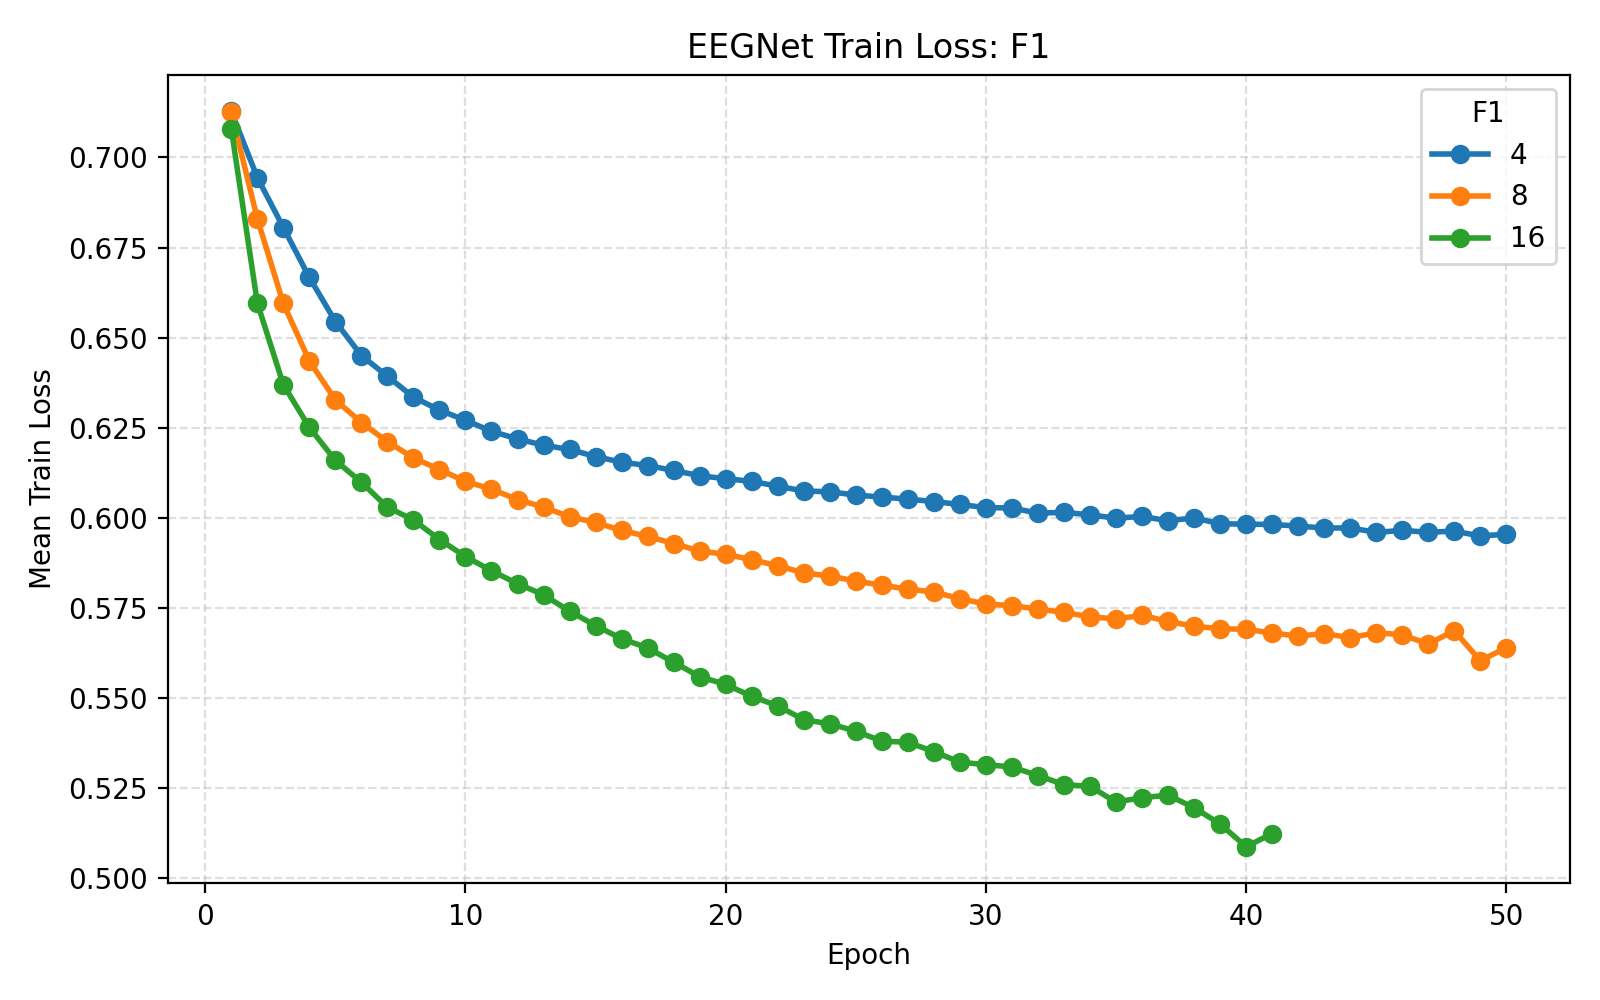

Values plotted in this chart, from the file beside it:
parameter_name, parameter_value, F1, D, F2, kernel_length, dropout_rate, learning_rate, batch_size, epochs, weight_decay, validation_fraction, early_stopping_patience, lr_scheduler_patience, lr_scheduler_factor, use_class_weight, seed, fold, subject, epoch, train_loss, val_loss, learning_rate, f1
F1, 4, 4, 2, 8, 64, 0.3, 0.001, 32, 50, 0.0, 0.1, 10, 5, 0.5, True, 42, 1, 1, 1, 0.7137, 0.6904, 0.001, 4
F1, 4, 4, 2, 8, 64, 0.3, 0.001, 32, 50, 0.0, 0.1, 10, 5, 0.5, True, 42, 1, 1, 2, 0.6926, 0.6823, 0.001, 4
F1, 4, 4, 2, 8, 64, 0.3, 0.001, 32, 50, 0.0, 0.1, 10, 5, 0.5, True, 42, 1, 1, 3, 0.6829, 0.6636, 0.001, 4
F1, 4, 4, 2, 8, 64, 0.3, 0.001, 32, 50, 0.0, 0.1, 10, 5, 0.5, True, 42, 1, 1, 4, 0.67, 0.6384, 0.001, 4
F1, 4, 4, 2, 8, 64, 0.3, 0.001, 32, 50, 0.0, 0.1, 10, 5, 0.5, True, 42, 1, 1, 5, 0.6546, 0.6254, 0.001, 4
F1, 4, 4, 2, 8, 64, 0.3, 0.001, 32, 50, 0.0, 0.1, 10, 5, 0.5, True, 42, 1, 1, 6, 0.6474, 0.6181, 0.001, 4
F1, 4, 4, 2, 8, 64, 0.3, 0.001, 32, 50, 0.0, 0.1, 10, 5, 0.5, True, 42, 1, 1, 7, 0.6384, 0.6103, 0.001, 4
F1, 4, 4, 2, 8, 64, 0.3, 0.001, 32, 50, 0.0, 0.1, 10, 5, 0.5, True, 42, 1, 1, 8, 0.6376, 0.6027, 0.001, 4
F1, 4, 4, 2, 8, 64, 0.3, 0.001, 32, 50, 0.0, 0.1, 10, 5, 0.5, True, 42, 1, 1, 9, 0.6364, 0.6071, 0.001, 4
F1, 4, 4, 2, 8, 64, 0.3, 0.001, 32, 50, 0.0, 0.1, 10, 5, 0.5, True, 42, 1, 1, 10, 0.6329, 0.5961, 0.001, 4
F1, 4, 4, 2, 8, 64, 0.3, 0.001, 32, 50, 0.0, 0.1, 10, 5, 0.5, True, 42, 1, 1, 11, 0.6315, 0.6013, 0.001, 4
F1, 4, 4, 2, 8, 64, 0.3, 0.001, 32, 50, 0.0, 0.1, 10, 5, 0.5, True, 42, 1, 1, 12, 0.6282, 0.5914, 0.001, 4
F1, 4, 4, 2, 8, 64, 0.3, 0.001, 32, 50, 0.0, 0.1, 10, 5, 0.5, True, 42, 1, 1, 13, 0.6255, 0.5974, 0.001, 4
F1, 4, 4, 2, 8, 64, 0.3, 0.001, 32, 50, 0.0, 0.1, 10, 5, 0.5, True, 42, 1, 1, 14, 0.62, 0.5884, 0.001, 4
F1, 4, 4, 2, 8, 64, 0.3, 0.001, 32, 50, 0.0, 0.1, 10, 5, 0.5, True, 42, 1, 1, 15, 0.6268, 0.5913, 0.001, 4
F1, 4, 4, 2, 8, 64, 0.3, 0.001, 32, 50, 0.0, 0.1, 10, 5, 0.5, True, 42, 1, 1, 16, 0.6216, 0.5873, 0.001, 4
F1, 4, 4, 2, 8, 64, 0.3, 0.001, 32, 50, 0.0, 0.1, 10, 5, 0.5, True, 42, 1, 1, 17, 0.6212, 0.5853, 0.001, 4
F1, 4, 4, 2, 8, 64, 0.3, 0.001, 32, 50, 0.0, 0.1, 10, 5, 0.5, True, 42, 1, 1, 18, 0.6149, 0.5867, 0.001, 4
F1, 4, 4, 2, 8, 64, 0.3, 0.001, 32, 50, 0.0, 0.1, 10, 5, 0.5, True, 42, 1, 1, 19, 0.6213, 0.5983, 0.001, 4
F1, 4, 4, 2, 8, 64, 0.3, 0.001, 32, 50, 0.0, 0.1, 10, 5, 0.5, True, 42, 1, 1, 20, 0.6197, 0.5878, 0.001, 4
F1, 4, 4, 2, 8, 64, 0.3, 0.001, 32, 50, 0.0, 0.1, 10, 5, 0.5, True, 42, 1, 1, 21, 0.6131, 0.5863, 0.001, 4
F1, 4, 4, 2, 8, 64, 0.3, 0.001, 32, 50, 0.0, 0.1, 10, 5, 0.5, True, 42, 1, 1, 22, 0.6117, 0.5818, 0.001, 4
F1, 4, 4, 2, 8, 64, 0.3, 0.001, 32, 50, 0.0, 0.1, 10, 5, 0.5, True, 42, 1, 1, 23, 0.6154, 0.5849, 0.001, 4
F1, 4, 4, 2, 8, 64, 0.3, 0.001, 32, 50, 0.0, 0.1, 10, 5, 0.5, True, 42, 1, 1, 24, 0.6169, 0.5893, 0.001, 4
F1, 4, 4, 2, 8, 64, 0.3, 0.001, 32, 50, 0.0, 0.1, 10, 5, 0.5, True, 42, 1, 1, 25, 0.6142, 0.5888, 0.001, 4
F1, 4, 4, 2, 8, 64, 0.3, 0.001, 32, 50, 0.0, 0.1, 10, 5, 0.5, True, 42, 1, 1, 26, 0.6144, 0.587, 0.001, 4
F1, 4, 4, 2, 8, 64, 0.3, 0.001, 32, 50, 0.0, 0.1, 10, 5, 0.5, True, 42, 1, 1, 27, 0.6099, 0.5861, 0.001, 4
F1, 4, 4, 2, 8, 64, 0.3, 0.001, 32, 50, 0.0, 0.1, 10, 5, 0.5, True, 42, 1, 1, 28, 0.6103, 0.587, 0.001, 4
F1, 4, 4, 2, 8, 64, 0.3, 0.001, 32, 50, 0.0, 0.1, 10, 5, 0.5, True, 42, 1, 1, 29, 0.6068, 0.5841, 0.001, 4
F1, 4, 4, 2, 8, 64, 0.3, 0.001, 32, 50, 0.0, 0.1, 10, 5, 0.5, True, 42, 1, 1, 30, 0.6119, 0.5846, 0.001, 4
F1, 4, 4, 2, 8, 64, 0.3, 0.001, 32, 50, 0.0, 0.1, 10, 5, 0.5, True, 42, 1, 1, 31, 0.6056, 0.5834, 0.001, 4
F1, 4, 4, 2, 8, 64, 0.3, 0.001, 32, 50, 0.0, 0.1, 10, 5, 0.5, True, 42, 1, 1, 32, 0.6029, 0.5821, 0.001, 4
F1, 4, 4, 2, 8, 64, 0.3, 0.001, 32, 50, 0.0, 0.1, 10, 5, 0.5, True, 42, 2, 2, 1, 0.706, 0.6912, 0.001, 4
F1, 4, 4, 2, 8, 64, 0.3, 0.001, 32, 50, 0.0, 0.1, 10, 5, 0.5, True, 42, 2, 2, 2, 0.6979, 0.6864, 0.001, 4
F1, 4, 4, 2, 8, 64, 0.3, 0.001, 32, 50, 0.0, 0.1, 10, 5, 0.5, True, 42, 2, 2, 3, 0.6861, 0.6818, 0.001, 4
F1, 4, 4, 2, 8, 64, 0.3, 0.001, 32, 50, 0.0, 0.1, 10, 5, 0.5, True, 42, 2, 2, 4, 0.6805, 0.6688, 0.001, 4
F1, 4, 4, 2, 8, 64, 0.3, 0.001, 32, 50, 0.0, 0.1, 10, 5, 0.5, True, 42, 2, 2, 5, 0.668, 0.6445, 0.001, 4
F1, 4, 4, 2, 8, 64, 0.3, 0.001, 32, 50, 0.0, 0.1, 10, 5, 0.5, True, 42, 2, 2, 6, 0.6577, 0.631, 0.001, 4
F1, 4, 4, 2, 8, 64, 0.3, 0.001, 32, 50, 0.0, 0.1, 10, 5, 0.5, True, 42, 2, 2, 7, 0.6516, 0.622, 0.001, 4
F1, 4, 4, 2, 8, 64, 0.3, 0.001, 32, 50, 0.0, 0.1, 10, 5, 0.5, True, 42, 2, 2, 8, 0.6414, 0.6256, 0.001, 4
F1, 4, 4, 2, 8, 64, 0.3, 0.001, 32, 50, 0.0, 0.1, 10, 5, 0.5, True, 42, 2, 2, 9, 0.6355, 0.6114, 0.001, 4
F1, 4, 4, 2, 8, 64, 0.3, 0.001, 32, 50, 0.0, 0.1, 10, 5, 0.5, True, 42, 2, 2, 10, 0.6328, 0.6021, 0.001, 4
F1, 4, 4, 2, 8, 64, 0.3, 0.001, 32, 50, 0.0, 0.1, 10, 5, 0.5, True, 42, 2, 2, 11, 0.6258, 0.6204, 0.001, 4
F1, 4, 4, 2, 8, 64, 0.3, 0.001, 32, 50, 0.0, 0.1, 10, 5, 0.5, True, 42, 2, 2, 12, 0.6221, 0.5941, 0.001, 4
F1, 4, 4, 2, 8, 64, 0.3, 0.001, 32, 50, 0.0, 0.1, 10, 5, 0.5, True, 42, 2, 2, 13, 0.6252, 0.595, 0.001, 4
F1, 4, 4, 2, 8, 64, 0.3, 0.001, 32, 50, 0.0, 0.1, 10, 5, 0.5, True, 42, 2, 2, 14, 0.6256, 0.5984, 0.001, 4
F1, 4, 4, 2, 8, 64, 0.3, 0.001, 32, 50, 0.0, 0.1, 10, 5, 0.5, True, 42, 2, 2, 15, 0.6196, 0.5999, 0.001, 4
F1, 4, 4, 2, 8, 64, 0.3, 0.001, 32, 50, 0.0, 0.1, 10, 5, 0.5, True, 42, 2, 2, 16, 0.6229, 0.5951, 0.001, 4
F1, 4, 4, 2, 8, 64, 0.3, 0.001, 32, 50, 0.0, 0.1, 10, 5, 0.5, True, 42, 2, 2, 17, 0.6195, 0.599, 0.001, 4
F1, 4, 4, 2, 8, 64, 0.3, 0.001, 32, 50, 0.0, 0.1, 10, 5, 0.5, True, 42, 2, 2, 18, 0.6166, 0.5914, 0.001, 4
F1, 4, 4, 2, 8, 64, 0.3, 0.001, 32, 50, 0.0, 0.1, 10, 5, 0.5, True, 42, 2, 2, 19, 0.6207, 0.5905, 0.001, 4
F1, 4, 4, 2, 8, 64, 0.3, 0.001, 32, 50, 0.0, 0.1, 10, 5, 0.5, True, 42, 2, 2, 20, 0.6187, 0.5876, 0.001, 4
F1, 4, 4, 2, 8, 64, 0.3, 0.001, 32, 50, 0.0, 0.1, 10, 5, 0.5, True, 42, 2, 2, 21, 0.6142, 0.5824, 0.001, 4
F1, 4, 4, 2, 8, 64, 0.3, 0.001, 32, 50, 0.0, 0.1, 10, 5, 0.5, True, 42, 2, 2, 22, 0.6139, 0.5838, 0.001, 4
F1, 4, 4, 2, 8, 64, 0.3, 0.001, 32, 50, 0.0, 0.1, 10, 5, 0.5, True, 42, 2, 2, 23, 0.6128, 0.5888, 0.001, 4
F1, 4, 4, 2, 8, 64, 0.3, 0.001, 32, 50, 0.0, 0.1, 10, 5, 0.5, True, 42, 2, 2, 24, 0.6154, 0.5877, 0.001, 4
F1, 4, 4, 2, 8, 64, 0.3, 0.001, 32, 50, 0.0, 0.1, 10, 5, 0.5, True, 42, 2, 2, 25, 0.6185, 0.5869, 0.001, 4
F1, 4, 4, 2, 8, 64, 0.3, 0.001, 32, 50, 0.0, 0.1, 10, 5, 0.5, True, 42, 2, 2, 26, 0.615, 0.5854, 0.001, 4
F1, 4, 4, 2, 8, 64, 0.3, 0.001, 32, 50, 0.0, 0.1, 10, 5, 0.5, True, 42, 2, 2, 27, 0.61, 0.5824, 0.001, 4
F1, 4, 4, 2, 8, 64, 0.3, 0.001, 32, 50, 0.0, 0.1, 10, 5, 0.5, True, 42, 2, 2, 28, 0.612, 0.5818, 0.001, 4
... 10,358 more rows
